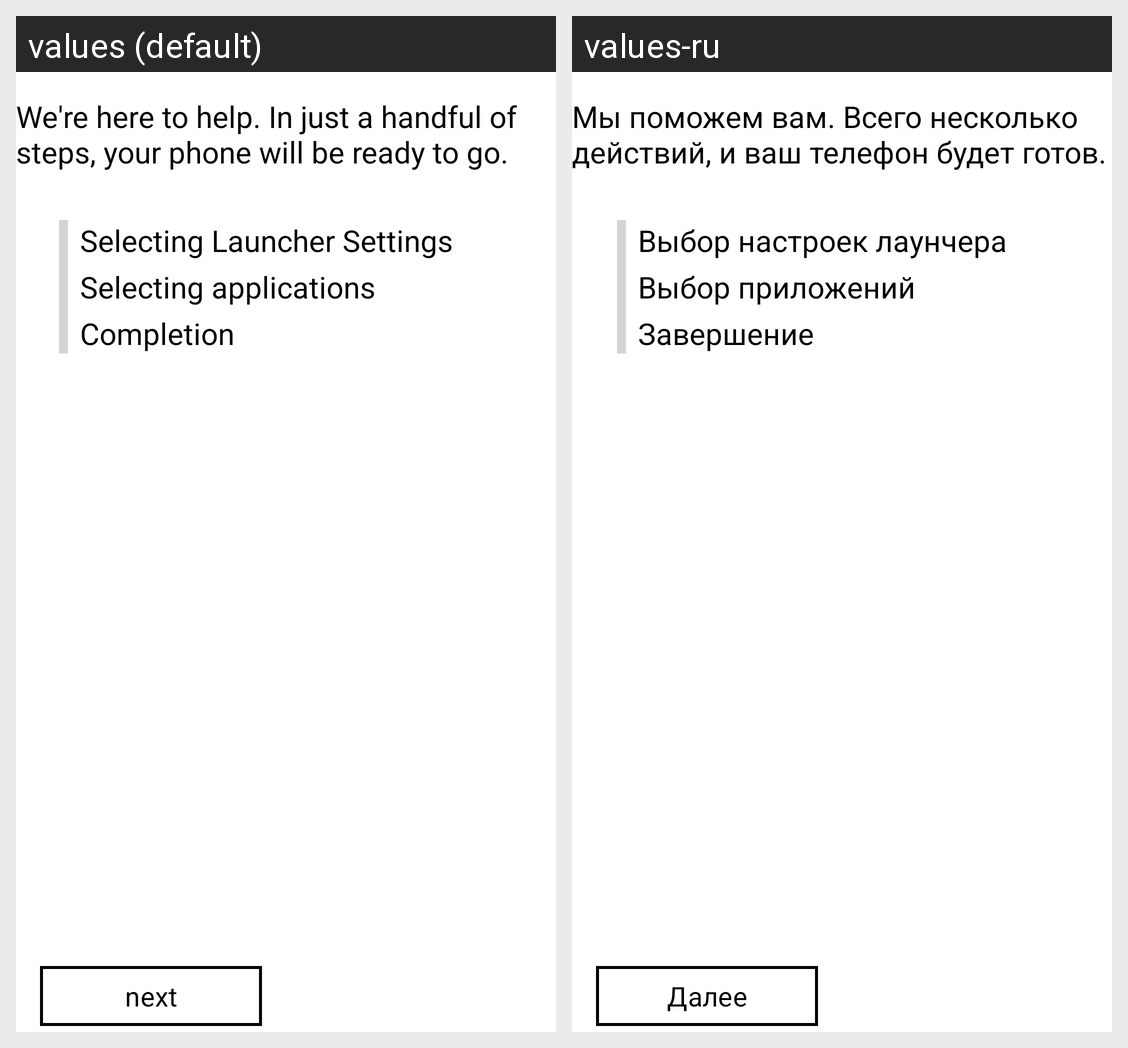

The same Android screen rendered under two of its app's locales, left to right. List the strings drawn on it with the default value and each locale's translation.
Android screen res/layout/oobe_fragment_welcome.xml rendered under 2 locales, left to right: values (default), values-ru. Device: Nexus 5 (rendered at 1080×1920; each locale shown at half size, 540×960, under a caption strip naming it); theme AppTheme.Cobalt.
Strings drawn on this screen, with the default value and each locale's value (text and hints the layout hard-codes, and strings that could not be matched under every locale, appear in the picture but are not listed):

welcome_1
  values: We're here to help. In just a handful of steps, your phone will be ready to go.
  values-ru: Мы поможем вам. Всего несколько действий, и ваш телефон будет готов.

oobe_part1_tip
  values: Selecting Launcher Settings
  values-ru: Выбор настроек лаунчера

oobe_part2_tip
  values: Selecting applications
  values-ru: Выбор приложений

oobe_part3_tip
  values: Completion
  values-ru: Завершение

next
  values: next
  values-ru: Далее
